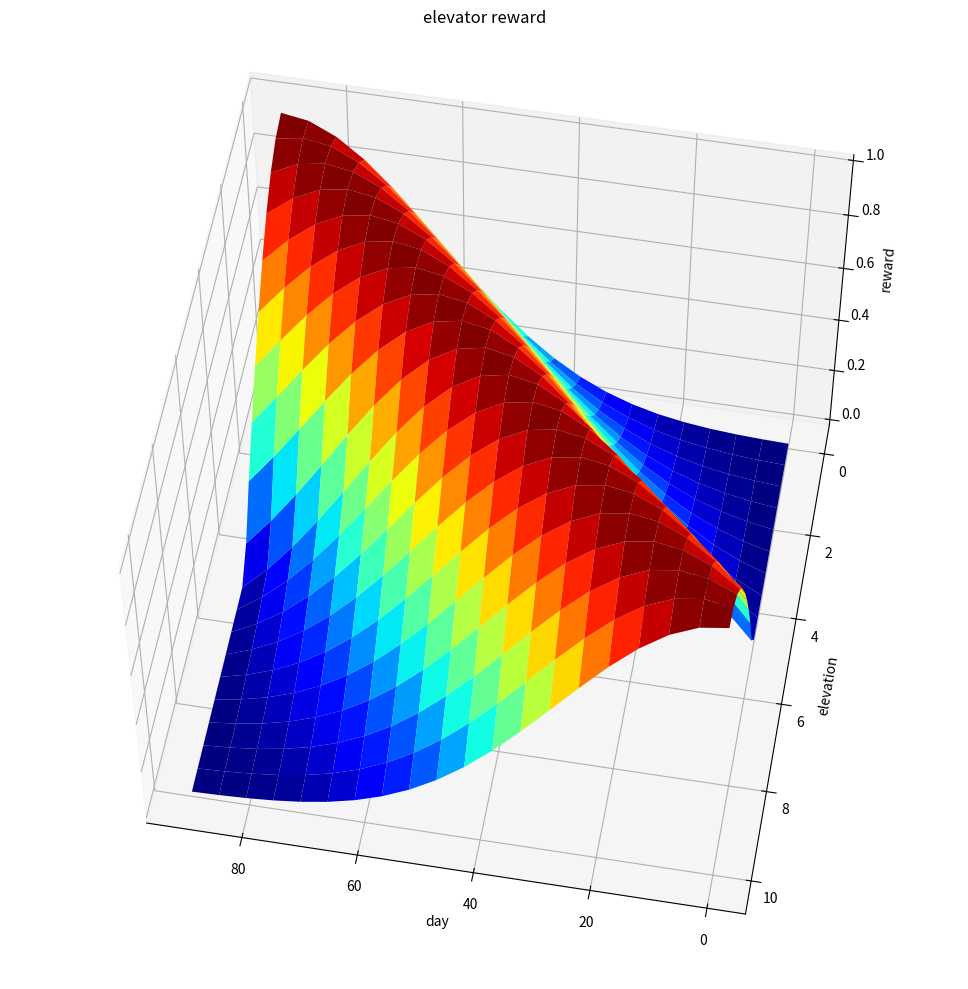

Reproduce this figure in Python.
import numpy as np
import matplotlib.pyplot as plt
import matplotlib.cm as cm
from mpl_toolkits.mplot3d import Axes3D
from scipy.stats import norm


plt.rcParams.update({
    "figure.autolayout": True})


class ElevatorStateSimulation:

    def __init__(self, max_lowering, max_days):
        self.x_min = 0
        self.x_max = max_days
        self.y_min = 0
        self.y_max = max_lowering

        std = 3

        n = 20
        xs = np.linspace(self.x_min, self.x_max, n)
        ys = np.linspace(self.y_min, self.y_max, n)
        self.vs = np.zeros((n, n))
        for i in range(n):
            # The mean should change from "max lowering" to 0 from day 0 to "max day".
            mean = self.y_max - ys[i]
            v = norm.pdf(ys, mean, std)
            v = np.interp(v, (v.min(), v.max()), (0, 1))
            self.vs[i] = v

        self.xmg, self.ymg = np.meshgrid(xs, ys)

    def plot(self):
        elev = 55
        azim = 100

        fig = plt.figure(figsize=(30, 10))
        ax = fig.add_subplot(1, 1, 1, projection='3d')
        ax.view_init(elev, azim)
        ax.plot_surface(self.xmg, self.ymg, self.vs, cmap=cm.jet)
        ax.set_xlabel('day')
        ax.set_ylabel('elevation')
        ax.set_zlabel('reward')
        ax.set_title("elevator reward")
        plt.show()


if __name__ == "__main__":
    reward = ElevatorStateSimulation(10, 90)
    reward.plot()
